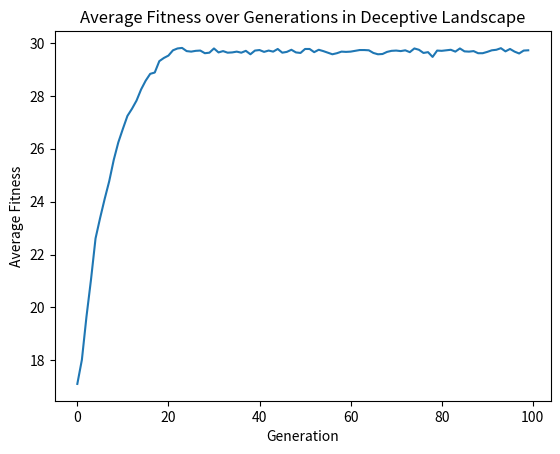

Reproduce this figure in Python.
import random
import matplotlib.pyplot as plt

def generate_initial_population(pop_size, string_length):
    # Generate initial population
    population = []
    for _ in range(pop_size):
        individual = ''.join(random.choice('01') for _ in range(string_length))
        population.append(individual)
    return population

def fitness_deceptive(individual):
    # Calculate fitness for the Deceptive Landscape problem
    count_ones = individual.count('1')
    if count_ones == 0:
        return 2 * len(individual)  # Reward for having no 1s
    else:
        return count_ones  # Fitness is the number of 1s

def select(population, tournament_size):
    # Selection process
    selected = []
    while len(selected) < len(population):
        tournament = random.sample(population, tournament_size)
        winner = max(tournament, key=fitness_deceptive)
        selected.append(winner)
    return selected

def crossover(parent1, parent2):
    # One-point crossover
    crossover_point = random.randint(1, len(parent1) - 1)
    offspring1 = parent1[:crossover_point] + parent2[crossover_point:]
    offspring2 = parent2[:crossover_point] + parent1[crossover_point:]
    return offspring1, offspring2

def mutate(individual, mutation_rate):
    # Mutation process
    mutated_individual = ""
    for bit in individual:
        if random.random() < mutation_rate:
            mutated_individual += '1' if bit == '0' else '0'
        else:
            mutated_individual += bit
    return mutated_individual

def main():
    string_length = 30
    pop_size = 100
    mutation_rate = 0.01
    crossover_rate = 0.7
    generations = 100
    tournament_size = 3

    population = generate_initial_population(pop_size, string_length)
    average_fitness_history = []

    for gen in range(generations):
        selected = select(population, tournament_size)
        new_population = []

        while len(new_population) < pop_size:
            parent1, parent2 = random.sample(selected, 2)
            if random.random() < crossover_rate:
                offspring1, offspring2 = crossover(parent1, parent2)
            else:
                offspring1, offspring2 = parent1, parent2

            offspring1 = mutate(offspring1, mutation_rate)
            offspring2 = mutate(offspring2, mutation_rate)

            new_population.extend([offspring1, offspring2])

        population = new_population[:pop_size]

        # Calculate and output average fitness
        average_fitness = sum(fitness_deceptive(individual) for individual in population) / pop_size
        average_fitness_history.append(average_fitness)

    # Plotting
    plt.plot(range(generations), average_fitness_history)
    plt.xlabel('Generation')
    plt.ylabel('Average Fitness')
    plt.title('Average Fitness over Generations in Deceptive Landscape')
    plt.show()

main()
